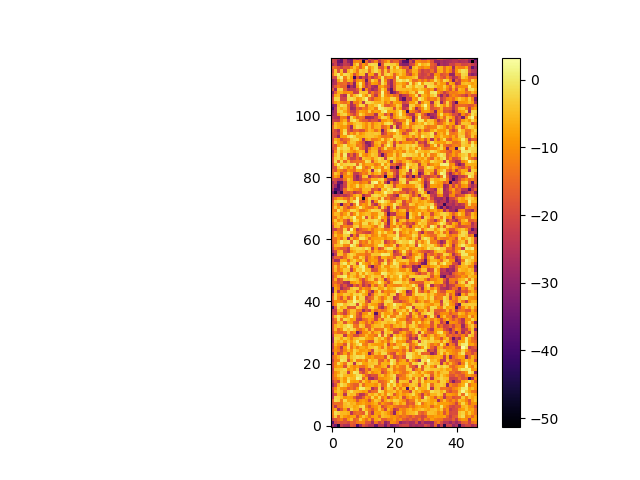

Source data for this figure (header and first rows):
-2.778942528601559303e+01, -3.383236045176336404e+01, -4.618164388041399349e+01, -2.231447669973339742e+01, -2.593823890639784224e+01, -2.654668423887217799e+01, -1.735151296838079205e+01, -1.936627536394725269e+01, -3.846320001969552038e+01, -2.798679366131138124e+01, -1.847218922923562090e+01, -2.118172620567770892e+01, -2.471864277232020157e+01, -2.444451541075486745e+01, -3.487375858856596267e+01, -2.357306770502793114e+01, -2.337937637264132462e+01, -3.303819282905217136e+01, -2.372217125492127821e+01, -3.254403855130335899e+01, -3.004142855227173925e+01, -2.707498020370938008e+01, -2.201013690341612516e+01, -2.093493521961674375e+01
-3.737503740557286136e+01, -2.078030070375503868e+01, -1.800070334131743266e+01, -1.855540922006715832e+01, -1.839921935149656562e+01, -2.029678796946303265e+01, -1.581927474080258023e+01, -1.683325861861923300e+01, -1.280916144739014584e+01, -1.096693875020299558e+01, -1.114636438259354634e+01, -1.808214877982282687e+01, -1.847627875331689751e+01, -2.667696968441713778e+01, -1.319098322000508183e+01, -2.123187783977959953e+01, -1.660850156169882652e+01, -2.961145223385094027e+01, -2.530541388239800327e+01, -1.024915261621421081e+01, -1.142275342394784232e+01, -1.539420788260122208e+01, -2.954090766199886176e+01, -2.554634105341740025e+01
-2.165316534577565122e+01, -1.787178070486205428e+01, -1.454485228451782319e+01, -1.132602173785159749e+01, -1.843137599051786069e+01, -8.807489892703895151e+00, -4.645895766083341982e+00, -1.600390978435121880e+01, -1.378885001008526601e+01, -3.378068603780848278e+00, -9.173520571880519725e+00, -1.433817033525441609e+01, -7.590130150088445049e+00, -1.955346015158433204e+01, -7.624074257404847010e+00, -5.754635848512590357e+00, -1.639507584722338507e+01, -1.675969314939195343e+01, -1.246903467463893200e+01, -1.131696134256910469e+01, -8.055225368671029784e+00, -1.371974857776096712e+01, -1.000958829313979948e+01, -1.662538239577050803e+01
-1.393169834282591424e+01, -3.233537048789351331e+00, -1.543909345039461023e+01, -5.350880299053416778e+00, -8.693261075013850814e+00, -1.141359195332460530e+01, -7.972913281457353563e+00, -7.723907457788802056e+00, -1.920354763869831416e+01, -9.619727065304466862e+00, -3.735395192218579297e+00, -7.258564620232075271e+00, -1.442112097125648162e+01, -8.302066662058763313e+00, -7.198421731096619425e+00, -1.500505612361525820e+01, -4.806194728920830883e+00, -5.821930500026905264e+00, -6.741501097275093279e+00, -1.010566217284253909e+01, -9.238540775197250809e+00, -1.201982872509776534e+01, -1.515698035891658435e+01, -1.259268742039814981e+01
-1.224001692699463817e+01, -1.424121117917317436e+00, -3.054271961242079225e+00, -5.280800300835534422e+00, -5.324704309289622906e+00, -6.685653862080592091e+00, -2.421974987184962913e+01, -1.547939787284879287e+01, -1.349230941395516581e+01, -1.468745811067428519e+01, -1.643052437637219398e+01, -2.346580958494576485e+00, -1.449208336713684808e+01, -2.422941845065534139e+01, -7.936738869396345208e+00, -8.543711428103261341e+00, -4.635136140782753600e+00, -6.350842975054699302e+00, -9.743663657302413128e+00, -1.565820259965248340e+01, -3.000255098542070442e+01, -9.904293913204645250e+00, -6.975496350114932298e+00, -1.286290737809934015e+01
-1.228719876559225455e+01, -7.210638885582762114e+00, -2.690485978704414549e+01, -1.728338429359649453e+01, -8.540477731162491537e+00, -2.098855145932335020e+01, -2.443980903352342082e+00, -6.916031553786613273e+00, -6.496000433936872653e+00, -1.845785374764995268e+01, -2.330547979220693122e+00, -7.789124320515067090e+00, -1.296403736847486776e+01, -1.728596301573709937e+01, -1.025584990109208938e+01, -4.289244543750074357e+00, -1.100089405498768436e+01, -2.071886907567891711e+01, -5.928826239446607360e+00, -1.120569303495344471e+01, -2.437096896917813282e+01, -2.006294697959560125e+01, -9.899434409579290772e+00, -1.214863244545600551e+01
-1.448025675964226089e+01, -2.326759508802396681e+01, -1.346757253055275072e+01, -1.261577269255907652e+01, -5.479942980847802403e+00, -4.238783016220700972e+00, -4.940995785957943198e+00, -7.739474482628900809e+00, -6.737133865618246453e+00, -2.765580879896510247e+00, -1.288884130293319386e+00, -1.231222221544548923e+01, -1.888785893745793842e+01, -1.166580552535410220e+01, -9.214952251641454595e+00, -5.218641632903039174e+00, -1.901785130992168149e+01, -1.476609296426022055e+01, -9.992667681770873500e+00, -8.274943791753802458e+00, -1.292688029861243315e+01, -1.489752892507530468e+01, -1.603659567431603250e+01, -1.491277214207978652e+01
-1.717415099699187664e+01, -1.399263829269692749e+01, -1.452683047755950341e+01, -1.368759136345321181e+01, -4.883344017623868716e+00, -3.264602903781788967e+00, -6.190466894564073286e+00, -5.419562370719834377e+00, -1.040922165573148384e+01, -9.064340538243305545e+00, -7.000713016722773574e+00, -1.006954800624994917e+01, -1.152036130787616131e+01, -8.662792706621031513e+00, -6.046893841554626725e+00, -1.577373822532821634e+01, -8.699933548138623962e+00, -1.290617989036365820e+01, -1.430002792884629770e+01, -1.687443796370271798e+01, -6.555171785538971285e+00, -4.406001179252347910e+00, -9.354389389538145139e+00, -5.914711419399237613e+00
-1.609016558497959082e+01, -1.500023806769939405e+00, -2.666737531216039514e+00, -1.239253286871319126e+01, -1.905719691932337367e+00, -7.567261496921576125e+00, -6.961627389874360361e+00, -8.850040660633105460e+00, -1.828549266707132404e+01, -9.811998149425168236e+00, -8.124182816194867485e+00, -1.069876014959688426e+01, -1.995417510145468043e+01, -9.918667096311368780e+00, -3.633354550647700520e+00, -5.680513523749082694e+00, -1.804351348595823268e+01, -7.667772412424862516e+00, -4.143304267869540425e+00, -6.793851905113278633e+00, -2.660669164436730405e+00, -3.116666278213701347e+00, -6.778804399914010403e+00, -1.083370865749124512e+01
-2.331394644541959593e+01, -2.675631851977235964e+00, -2.918076667389319923e+00, -5.446257265167679940e+00, -9.973402292958406079e+00, -8.202778008814092914e+00, -8.519157726008952380e+00, -1.630495526682665286e+01, -2.335461577373273201e+01, -2.283779659398383188e+01, -1.629150937602774007e+01, -7.968025464346388809e+00, -1.215721741725631233e+01, -2.100051686824620845e+00, -9.514144930843492887e+00, -2.111201862240221772e+00, -1.305047186317140451e+01, -8.394592718345418092e+00, -2.052269102542501145e+01, -1.156088070973456716e+01, -6.809524662139564199e+00, -1.012615745172539938e+01, -5.046195460259371934e+00, -1.939985755023191416e+01
-2.546158206100685462e+01, -1.815323005600251349e+01, -5.528813913562979465e+00, -7.056870038619035057e+00, -2.398346336372206622e+01, -3.714750941162785480e+00, -5.499666863332656419e+00, -4.725604501643244859e+00, -1.496765304714910094e+01, -2.475557162386122556e+01, -2.340939534295456070e+01, -1.510525286484285346e+01, -5.447586194537111126e+00, -7.208225247323136742e+00, -3.362434146969630167e+00, -9.886976563620272884e+00, -4.866443693325081199e+00, -1.114795789073903798e+01, -1.813875825064223957e+00, -4.711347643396105234e+00, -1.748438985271348756e+01, -1.034308311909072131e+01, -6.350149976572613042e+00, -1.005872884477181373e+01
-2.303067718275834252e+01, -6.964565249541152525e+00, -4.082264362824008508e+00, -6.377066226542834393e+00, -1.484973634400682840e+01, -4.510504995387209171e+00, -1.384193555475752069e+00, -5.154866268567465326e+00, -5.512419334502263624e+00, -6.863821803621005024e+00, -9.418229857249574621e+00, -7.961807906439180016e+00, -1.981009924438117764e+01, -1.505660055500530703e+01, -1.411857764258929038e+01, -5.053972356905220842e-01, -3.068862077130924071e+00, -1.130133815756144600e+01, -6.074949766885090696e+00, -5.911430174259900028e+00, -4.185921800813306781e+00, -9.794974333255627386e+00, -6.010807814491396783e+00, -1.311810597213457008e+01
-1.981870907230099021e+01, -1.059359127986962079e+01, -3.928877368165086814e+00, -9.576211654972755838e+00, -1.095444269415094141e+01, -1.716597097716613263e+01, -1.328629427807593366e+01, -1.640124239244086013e+01, -8.819788816836126699e+00, 5.452369995609089859e-01, -1.506149695596769311e-01, -5.273404933119277160e+00, -5.641037897961844294e+00, -2.551792355794797373e+01, -1.873966431372094732e+01, -2.430922411114670556e+00, -2.312162414485789697e+01, -9.790883092212359529e+00, -2.950418818074982408e+00, -4.848503947445984785e+00, -1.483447304272107736e+01, -3.687330822835158450e+00, -1.238381943725923051e+01, -5.802793525724458057e+00
-2.876655694216822567e+01, -1.919352727464308117e+01, -6.700851465939150486e+00, -1.375955437687399030e+00, -3.734402386076814295e+00, -9.915231364539328851e+00, -1.355289501586789314e+01, -1.634288778050094848e+01, -1.651151107278244723e+01, -3.556152924691620143e+00, -1.462385634112516541e+01, -8.436626772835234434e+00, -8.007587096338168564e+00, -7.952463647672565195e+00, -1.038948321388839524e+01, -4.061534394397235737e+00, -1.631418484842328454e+01, -1.242422502925350791e+01, -3.303638164934687982e-01, -6.242752258763220041e+00, -1.584980898646530578e+00, -9.922198205551273631e+00, -6.340300649887757878e+00, -1.273509793827242831e+01
-2.425075492523768617e+01, -1.532778258737581112e+01, -1.947946696962339885e+01, -4.445423543634369423e+00, -8.719363338758469695e+00, 2.179035472148186103e-01, -8.176147708283794557e+00, -8.925120049666656286e+00, -7.696848874604590662e+00, -1.490771533588688236e+01, -4.061709424521339429e+00, -8.613659262888816670e+00, -1.267196683654612244e+01, -4.911198257442071835e+00, -5.750239913614036524e+00, -1.635567513371572446e+01, -1.518231258794918048e+01, -1.268931453646071361e+01, -6.759327062351848880e+00, 1.031703193720411971e+00, -3.167186488840567193e+00, -2.071163936743148071e+01, -3.791797674501016235e+00, -4.755455503131262418e+00
-1.778418661530437461e+01, -1.263139461004735686e+01, -8.530645130789590525e+00, -4.701121752162779721e+00, -9.592082847548082825e+00, -1.914347310719663797e+00, -5.359576625028527275e+00, -5.788452371108354200e+00, 1.358480629249076754e+00, -2.838297342409439872e-01, -1.562161107302557994e+01, -7.340478237425712038e+00, -2.643229767478446490e+01, -2.777091233406874338e+01, -2.052200021821501608e+01, -1.075912541750363616e+01, -1.079478111173470012e+01, -8.436687043326426050e+00, -7.361487037982918480e+00, -5.119093892804109203e+00, -1.901873690384490168e+00, -2.575260252500548219e+01, -1.152202849995579648e+01, -1.248748292586915198e+01
-1.784135134568127867e+01, -9.793601916861812029e+00, -3.887545324045210027e+00, -1.586563436933051463e+00, -5.462313321804610489e+00, -6.648249124554315159e+00, -7.024042337807597569e+00, -5.326454708586581432e+00, -9.761097565410605803e-01, -6.654889969392190352e-01, -6.994844897342699319e+00, -1.607363110927359884e+01, -2.194404073693605994e+01, -1.812552534909617208e+01, -1.916816719446782358e+01, -7.338270853954005801e+00, -4.872354231325841667e+00, -1.087862885517726852e+01, -6.910433760352352905e+00, -3.422496298530304237e+00, -1.605945626468033849e+00, -1.869811464751394681e+01, -1.502503861844611421e+01, -1.235123777296279357e+01
-2.023811760162382711e+01, -1.061170077567536651e+01, -7.818804502239573573e+00, -2.570535905096798857e+00, -3.834481105065377093e+00, -2.213308695943528903e+01, -7.352498855260517274e+00, 3.261811949508560543e-02, -1.235197511798929337e+00, -1.489413820378227449e+01, -2.043450730497855261e+01, -1.272324024706843737e+01, -5.164423194439821785e+00, -1.138910101098043803e+01, -8.246697276281455657e+00, -6.706866032656685128e+00, -1.961445951321056924e+01, -1.547302997397898672e+01, -8.653026453635428439e+00, -4.506561094363788378e+00, -9.874133604989360435e+00, -6.502640249887541302e+00, -1.088730291385726545e+01, -1.427318526010297184e+01
-2.149556317857256005e+01, -5.079733808129088146e+00, -5.036559258032287545e+00, -3.510731066133597977e+00, -2.199379356811800079e+00, -1.032425866800255676e+01, -7.348413957163399068e+00, -1.069848174578189060e+01, -4.103027415358322827e+00, -2.396967626227117165e+01, -2.160058883335369018e+01, -1.209546487117863478e+01, -1.802438000795724449e+01, -5.621856453393448305e+00, -6.997747487606327255e+00, -8.471712402272309816e+00, -1.533004787519511325e+01, -1.393348953657297784e+01, -4.256094275380707614e+00, -3.108309355362710580e+00, -1.303924775717021411e+01, -1.019197081685069861e+01, -1.278977271108557545e+01, -1.372787562067733091e+01
-1.987183176231750537e+01, -9.806036606792474686e+00, -7.702377275058561068e+00, -8.537903799611344269e+00, -1.903089763545625601e+01, -3.877749867648644155e+00, -8.217098256324975480e+00, -1.127363182052039825e+01, -8.306964451806829075e+00, -1.319587483151219587e+01, -1.463702370945232190e+01, -9.603347104682582014e+00, -4.226642648531595547e+00, -2.333601990971271967e+00, -1.273902139287029911e+01, -1.116626799843564832e+01, -7.164338356635862937e+00, -5.589868278220013309e+00, -2.147331211433286313e+01, -4.582747758051115561e+00, -1.212733408928198919e+01, -6.358425976727735573e+00, -1.213615623202655414e+01, -1.355694646256267966e+01
-1.948731450732003978e+01, -1.117148155565105938e+01, -1.836948805770261872e+00, -6.224749348960747497e+00, -1.358743732427286588e+01, -1.647775158175674992e+00, -3.370946207218481483e+00, -2.483737432169998982e+01, -3.496534991627400224e+00, -1.475490615216073387e+00, -7.646342765457649016e+00, -8.084133089128897609e+00, -4.551185537130882253e+00, -4.480998473204959254e+00, -3.152361729495865461e+00, -1.487691060911979690e+01, -6.463703800214872786e+00, -6.508444128321948519e+00, -7.242452018120268953e+00, 6.627902162680500142e-01, -3.515990490877467067e+00, -1.140508389860757710e+01, -6.752274205965656861e+00, -6.944209562251620227e+00
-2.266961842768681734e+01, -1.230484032578430487e+01, -1.149595715499838811e+01, -3.633054856644835628e-01, -1.375271934136871543e+00, -1.889301588844063673e+01, -7.464164667109476348e+00, -1.962727974915063456e+00, -1.170145420032064010e+01, -1.186833503013079394e+01, -8.175295608495586563e+00, -1.301877154829760030e+01, -2.757311025923890213e+00, -6.488007044031707693e+00, -3.795610849405738563e+00, -1.548367251756420693e+01, -1.639468690715620980e+01, -6.603228456891756082e+00, -1.401137586396446544e+01, -4.187528869512948670e-01, -2.785851548061889282e+00, -1.650986560997484176e+01, -9.867045164422897585e+00, -6.819620876128356102e+00
-1.835574623692711427e+01, -1.159466757251814428e+01, -6.178054634432267100e+00, -1.717397080831466027e+00, -1.292221587802283800e+00, -1.296229501131531592e+01, -4.664484388216205701e+00, -2.330129374761322314e+00, -8.843847459341863670e-01, -1.894563717482729226e+00, -1.062099971997251702e+00, -7.857824208629564211e+00, -1.053928204581084493e+01, -7.657920515864819144e+00, -1.258836698106931173e+01, -1.230445658611628801e+01, -1.145767214846340210e+01, -1.921675998883309688e+01, -2.304995453386315951e+00, -9.536315593686413905e+00, -2.025855932808180171e+01, -1.691078557231504931e+01, -1.329538247922278060e+01, -1.816736469240834850e+01
-3.079431026840670427e+01, -7.655733650528899759e+00, -2.065162261695126489e+01, -1.700337162483685560e+01, -8.226743008403728297e+00, -1.633451061734924892e+01, -7.859794562425048703e+00, -1.973613893615500325e+00, -9.103084168209093718e+00, -8.429743599268279652e+00, -4.524258297960920494e+00, -7.366440464983625702e+00, -3.088086530553992759e+01, -1.560391159479618395e+01, -4.777077327160180076e+00, -8.391502699889644035e+00, -1.876901600875123144e+00, -1.878230255235220580e+00, -1.240802539883689448e+01, -1.761792282994825243e+01, -1.999682569269793930e+01, -6.460922026258040241e+00, -9.885171538785234802e+00, -1.356998406803875312e+01
-1.924739545964220611e+01, -9.997631835720810045e+00, -1.229358835810887740e+01, -1.920324566302667080e+01, -1.161132500801538292e+01, -5.486848731862524531e+00, -1.002647256668685749e+01, -2.443112186475378422e+00, -4.764979822802466458e+00, -9.115578501308572612e+00, -8.332268828105046765e+00, -7.022543209234997086e+00, -1.100883710674827221e+01, -2.019256175339994286e+01, -2.752818213855796614e+00, -5.028083485170114386e+00, -3.015941238791949974e+00, -4.993589786731241986e+00, -1.023593672170628821e+01, -1.151615300230076144e+01, -1.191878968699839803e+01, -1.340664229409507691e+01, -9.335893550584184908e+00, -1.564930637026994731e+01
-2.321570020377238919e+01, -9.242993769571690166e+00, -1.323646299234171586e+01, -2.486751289048678260e+01, -9.571676486336883727e+00, -1.517018233305459152e+00, -1.388224087695529363e+01, -6.277174667522011475e+00, -1.230920648681543739e+01, -6.657427832860776107e+00, -6.979771325486321842e+00, -1.011738896587995029e+01, -4.566129219659265992e+00, -4.013121845806071342e+00, -2.016299229317056074e+00, -7.165546711111842271e+00, -1.381935556607441029e+01, -3.626072239918526563e+00, -1.248062628160971244e+01, -9.233216648055066145e+00, -2.494394785893655708e+00, -3.036798521120682715e+00, -7.757697934067446788e+00, -1.066402993466590843e+01
-2.188450673335715990e+01, -5.641383766014051560e+00, -1.012141926239395140e+01, -1.088204664176837255e+01, -1.823771083243329016e+01, -1.514706810216889243e+00, -1.207171706108557352e+01, -6.950292728817536236e+00, -2.286596086703646780e+00, 3.954527523047173809e-01, -1.144789388179631118e+01, -1.331593088302305894e+01, -4.876929356343471689e+00, -7.472313055424761430e+00, -8.741364652144156366e+00, -8.933732633195264228e+00, -9.706462066615671347e+00, -3.065014083009525603e+00, -2.109601939441629881e+01, -1.047569752954098021e+01, -1.440955515585998370e+01, -6.499277488699229721e+00, -6.332342794006558861e+00, -1.240198137109217225e+00
-2.745905235747905593e+01, -3.709204025022772022e+00, -6.372446078548675175e+00, -3.787147442882052850e+00, -9.325686411551183497e+00, -4.128208761528190607e+00, -9.019174497468876339e+00, -4.081983602627000884e+00, 3.932865033549780565e-01, -7.708836016580407069e+00, -8.351335967287944584e+00, -1.389539888559708913e+01, -1.958403818455261103e+01, -1.958428661376114022e+01, -3.345333948133513147e+00, -6.765335945665987616e+00, -1.160035535165243381e+01, -7.309020487245945219e+00, -1.379269829373683720e+01, -5.837338331616997777e+00, -8.684063240474227952e-01, -9.114344823245790650e+00, -7.340557411329557524e+00, -9.378406712042540505e+00
-2.757422874463522433e+01, -2.343797158271887504e+00, -3.009624431701957814e+00, -7.724963451494145872e+00, -2.942510578547805178e+00, -6.056847544700327823e+00, -1.264858838516979844e+01, -5.535027410785000157e+00, -4.657153708230225675e+00, -2.315449505715355905e+00, -2.407014222721067132e+00, -7.113697256826516657e+00, -9.074230590666893193e+00, -1.046639021472950049e+01, -2.600310419908685944e+00, -6.730991017809286880e+00, -3.026944449415270633e+00, -9.438235284496851563e+00, -1.628055588963225375e+01, -8.839117949957072895e+00, 6.870182753876599158e-01, -4.113986700103166250e+00, -2.154779050062786805e+00, -6.172717452393206017e+00
-2.356960590364423069e+01, -4.790600220495695893e+00, -4.294196460716801056e+00, -4.134234741703906479e+00, -2.315116784475508638e+01, -9.349804497807594927e+00, -1.211621249539520662e+01, -1.894834602724508343e+01, -1.940838273275873860e+01, -1.261599196174786108e+01, -1.128726215018820511e+01, -5.221508573497478878e+00, -1.040821677764123088e+01, -1.067036137472645763e+01, -1.459247464379931003e+01, -4.374608889117540533e-01, -1.636449808078147328e+01, -1.232314367304117253e+00, -1.256041840754170735e+01, -2.438968954179196658e+01, -3.885783729883256044e+00, -7.937756214427084345e+00, -4.937011210706467423e+00, -9.441289397476605671e+00
-2.088011139718586762e+01, -1.126269645342213011e+01, -1.565280498144438148e+01, -1.600735362696797282e+01, -1.321553950569849079e+01, -4.078848546959656041e+00, -1.310685849397991021e+01, -9.423853981897240217e+00, -3.238947896825357020e+01, -2.225029814692154773e+01, -1.094318637519481641e+01, -1.029549184739749990e+01, -5.194059653727971515e+00, -1.303410996687500223e+01, -6.878935866232573915e+00, -5.056843560776586699e+00, -2.053673705323696197e+01, -3.417675889226281516e+00, -6.127875066504905988e+00, -4.115369213535868376e+00, -2.027621022162629316e+01, -2.053969137881939488e+01, -1.122865673876821546e+01, -6.669955705377499378e+00
-1.848400125265887795e+01, -5.401445221755027504e+00, -1.555445385778522294e+01, -1.022875621127474588e+01, -1.044914174118817041e+00, -4.286789119058501463e+00, -8.615786565731852198e-01, -3.489697684578043191e+00, -1.192712963942260451e+01, -1.473704222558550470e+01, -9.359437120780260244e+00, -4.973182103680032995e+00, -1.715592110910210621e+01, -4.469187463428120566e+00, -1.385415164104809449e+01, -1.298507454086932356e+01, -1.321952149876409699e+01, -1.871367744592000948e+00, -7.697432696558998089e+00, -1.267239877458415087e+01, -1.681821363161896699e+01, -1.743678021032849657e+01, -2.235168395176886236e+01, -1.756158661081863670e+01
-1.797612083980526876e+01, -6.430241915584534951e+00, -3.569358892387655136e+00, -5.601555357632495458e+00, -2.577535180179888918e+00, 2.623303816466238669e-01, -1.687842240467776422e+00, -1.299487660330060024e+01, -1.454663560479455242e+01, -3.211699840173360965e+00, -4.854303631701739619e+00, -1.709044320970789599e+01, -1.632071721738337899e+01, -7.532640015619298524e+00, -4.959908737627072739e+00, -5.261643785827468278e+00, -3.031880896546814252e+00, -1.071679787753611457e+01, -9.401584336281437970e+00, -1.524064189582809448e+01, -7.065503360514436615e+00, -5.406977394003716242e+00, -7.179361730085329185e+00, -3.582682473510710786e+00
-1.810039463240071456e+01, -1.615856584466976642e+01, -5.865054942875676858e+00, -4.635634075006454857e+00, -1.805015231005459952e+01, -6.655690469542529186e+00, -8.354696426649590890e+00, -1.735417782571970591e+01, -1.917965587029955543e+01, -7.178246121880105690e+00, -8.966033399268219739e+00, -1.517030983322278459e+01, -8.300561947052178979e+00, -1.700256111454575603e+01, -8.374298179222464000e+00, -6.026268699393985351e+00, -3.510762693399356760e+00, -3.603583004980110083e+00, -6.195016697009813278e+00, -4.230828489749943522e+00, -2.864080550235131195e+00, -9.517173151403499176e+00, -6.757709526874266182e+00, -3.027694524432132717e+00
-2.042817586046074041e+01, -1.299682284894640460e+01, -5.921543436258280835e-01, -1.353716271022765305e+01, -1.965213003527043201e+00, -3.831543682050994271e+00, -9.072956387115429067e+00, -7.554366052158387745e+00, -2.204835735532419960e+01, -2.391486325833415094e+01, -1.556561082785032823e+01, -1.370055176161350374e+01, -7.669217493638401884e+00, -1.042241143210462440e+01, -2.131022172013873472e+01, -7.772838870128550681e+00, -1.566484814737425069e+01, -3.354641705403734520e+00, -3.281555097301880330e+00, -2.640001374899858977e+00, 1.857073745117906682e+00, -6.579264051105272237e+00, -1.094328791273747647e+01, -1.052444866552751712e+01
-1.659594826606713625e+01, -4.985001028557195291e+00, -5.352947044649648545e-01, -4.106215451298555585e+00, -1.051358439102585685e+01, -5.461336043218735448e+00, 1.561575675011309894e+00, -5.731712093383700690e+00, -1.761185579397245249e+01, -1.981626494227820956e+01, -7.878455676273708796e+00, -5.574207451171799832e+00, -6.824087262371475227e+00, -6.839097846634518696e+00, -2.339559257836159389e+01, -1.575499861218059472e+01, -1.658328292505766743e+00, -8.640381181846370495e+00, -1.865968878707221723e+00, -1.224778343524178226e+01, -1.147784803077344939e+01, -3.360365065315556343e+00, -4.865319869993558477e+00, -7.513355668067518423e+00
-2.074912017080730209e+01, -2.146817984827766068e+01, -1.014393696722032345e+01, -1.503904400077077774e+01, -2.127569068996636759e+01, -1.144175438717671689e+01, -4.436266959550157374e+00, -5.640104793356108814e+00, -1.579527393291330384e+01, -2.193975501748513324e+01, -1.053856129823792998e+01, -9.430054125867190606e+00, -3.056387064233924811e+00, -7.785040420766407010e+00, -3.717898468361375564e+01, -1.378665303358772931e+01, -3.740915466997561722e+00, -8.508369457489038723e+00, -8.493231811257855313e+00, -5.567825606303147268e+00, -1.350710708857014986e+01, -1.249517965257264507e+01, -5.052321157750120362e-01, -7.714753927534897748e+00
-2.280620730560750431e+01, -2.247846428929515028e+01, -5.285852514182407091e+00, -4.774832038098922204e+00, -2.021590958701601082e+01, -1.103502485709753778e+01, -4.573055561903878186e+00, -4.576374431333971593e+00, -1.284905202797487078e+01, -1.245898509989134162e+01, -2.655533801874817001e+01, -1.764770071916986893e+01, -2.110569389240536964e+01, -7.271392235347700073e+00, -1.476592003112144269e+01, -1.090329370053628999e+01, -1.444104701132938651e+01, -1.211672781639235197e+01, -6.316458815089487366e+00, -3.887714146929355685e+00, -1.626516678378445135e+01, -6.411495958183830446e+00, -6.360102406727784263e+00, -3.299801029669260810e+00
-3.888325639443242920e+01, -1.822192809231961164e+01, -1.757537385562683241e+00, -6.648456997286481318e+00, -4.444157378149572679e+00, -1.851727815519560494e+01, -1.636070800923678448e+01, -1.689326750641830444e+01, -2.728981701334985743e+00, -4.265969663192122674e+00, -1.330714320822267815e+01, -1.711179296841664410e+01, -2.817591173352728795e+00, -1.320732653325144001e+00, -6.776943783084600881e+00, -2.244218385939609561e+01, -2.718151987429921590e+01, -1.595728598391851705e+01, -7.405387723477785400e+00, -4.727380358774714075e+00, -1.763172578921577083e+00, -3.803240165052048649e+00, -1.290577156769275469e+01, -1.039314207967717252e+01
-1.730672157077331974e+01, -9.257724430847504848e+00, -1.051862176559206441e+00, -1.357025967591041216e-01, -4.854928466111355867e+00, -2.543049485856603287e+00, -8.611934608048466000e-01, -1.351502468031339221e+00, -1.906494123435697929e+01, -1.549421463887570294e+00, -7.500486899425357734e+00, -1.386653897780621136e+01, -4.861793919581733903e+00, -7.766698065892851943e+00, -8.383814076037724661e+00, -1.772869183757046585e+01, -2.192231501840122121e+01, -3.164087618821383341e+00, -7.322204941509056653e+00, -4.991758583551757056e+00, 1.006554180641454410e+00, -3.831482565796429540e+00, -4.134363936077830814e+00, -8.411405440238089781e+00
-1.825192417531252076e+01, -9.784180627904296657e+00, -1.002675834356488949e+01, -1.133641642580829867e+01, -1.464619542342149749e+01, -3.392513205330693005e+00, -4.081605946620904035e+00, 1.806686686083135651e+00, -1.007594814006588457e+00, -3.988272438819663535e+00, -3.687627403920290536e+00, -1.622945695560757784e+01, -2.376803055183120961e+01, -5.428743372022246660e+00, -5.150830649718498577e+00, -7.139850692794418308e+00, -1.249584218987318529e+01, -2.652870346717435712e+00, -1.441463685964769814e+00, -2.880697588244422569e+00, -1.630083090400193413e+01, -1.765829052489983297e+01, -2.068351623976023745e+01, -1.548821878742591629e+01
-1.580374666579704268e+01, -2.566457452315376475e+00, -1.229574753388764918e+01, -1.837057175351645100e+01, -6.402132109187961717e+00, -1.788526375059787910e+01, -1.030508857884146323e+01, 1.256852996080406459e+00, -9.704647390097706605e+00, -1.900073308283405593e+00, -2.313792381738419390e+00, -2.196933928674832259e+01, -1.722455452243541174e+01, -1.368240224572925889e+01, -3.357906235123960137e+00, -8.899265825562890697e+00, -1.479511267126984997e+01, -8.933345029655349379e+00, -3.020863812050258446e+00, -4.613412478641125247e+00, -2.517250671477602708e+01, -2.128263712391259332e+01, -1.147297483479077940e+01, -1.126837830112774697e+01
-1.870314702590599865e+01, -2.801179197214374916e+00, -9.868051688166538327e+00, -8.494832942892919903e+00, -3.802807284717429681e+00, -4.651130955936283229e+00, -7.848008146990490985e+00, -2.132634730003716506e+00, -3.536581223613728397e+00, -1.652755040410089693e+00, -6.076229602791556772e+00, -8.418009158600206376e+00, -2.662596076413333535e+01, -1.606460016909827715e+01, -5.714616837103505986e+00, -2.871308614177680241e+00, -4.567309156945599469e+00, -6.874789281769944971e+00, -1.214751316096654143e+01, -3.385990029369425169e+00, -3.292760763803424418e+00, -2.262041604374054415e+01, -1.225843879603393560e+01, -6.750587220808993649e+00
-3.448280917743147000e+01, -6.076547790404568161e+00, -2.309154572160160868e+01, -1.185704802448873707e+01, -1.440280049050761413e+01, -4.066568609753833385e+00, -4.325357187435058037e+00, -4.463901291241716862e+00, -1.575194123711953154e+01, -7.290473196475575790e+00, -1.851707632023153138e+00, -8.226648894719044591e+00, -1.780407763411922772e+01, -2.772908657596027382e+01, -1.039783904310501939e+01, -2.001398953244856393e+00, -1.627050912879130351e+01, -1.013635796739518824e+01, -1.181743180464294340e+01, -9.432609470165060017e+00, -8.198369958925363576e+00, 1.516393522530159910e+00, -2.086745521707772166e+00, -7.356611547062636980e+00
-3.503958258425936378e+01, -7.414388837018961453e+00, -1.198061010931537140e+01, -2.720667938937630481e+01, -2.139790783191843815e+01, -1.774717070230273563e+01, -4.628406270423381486e+00, -2.372116754269123717e+00, -3.330166960594901582e+00, -1.495095771916457217e+01, -7.854996359379764925e+00, -1.195715095634849234e+01, -1.383944160310631233e+01, -4.358437659497224281e+00, -2.749646364956500832e+00, -8.373221255420489229e+00, -7.304917802284842665e+00, -2.610231511642186586e+00, -8.562394897838149888e+00, -6.189334782524175793e+00, -3.751597649129212453e+00, -6.374723590095137116e-01, 1.537227823203460575e-01, -1.851280599799751236e+00
-1.737876122049251393e+01, -9.480840390061507250e+00, -1.393902278033015030e+01, -2.372695690479787700e+01, -1.766265172024178653e+01, -2.504806919811965216e+01, -2.835994038828311048e+01, -1.562594375675943326e+01, -2.061899865990676872e+01, -1.264808548296026913e+01, -2.370781688900243722e+01, -1.807637766133715829e+01, -2.422774618348393361e+01, -7.823456362968319588e+00, -1.542351092512493516e+01, -6.899650144374494865e+00, -4.919753134763594105e+00, -1.897992669058684356e+01, -8.623087951359824643e+00, -9.688869335206968358e+00, -1.177009047556606625e+01, -1.208329857888541170e+01, -1.099811488554436956e+01, -6.074716983001052562e+00
-1.650114024208176389e+01, -1.400361262762359260e+01, -1.866778465972561207e+01, -1.746800428105811420e+01, -2.427013788030338759e+01, -2.678286021772009207e+01, -1.009396147209162997e+01, -8.494401141496609853e+00, -5.673659487363322818e+00, -9.911578455925024400e+00, -2.227680844923292369e+01, -1.673514364812744759e+01, -1.320265449878145425e+01, -1.059543594674750899e+01, -5.739184224035422055e+00, 1.550748752102383832e-01, -4.330193278236113663e+00, -1.157123245362047292e+01, -1.982035669590871763e+01, -1.022071100444912872e+01, -1.773043234334339635e+00, -9.205474165981520906e-01, -1.306641989324567321e+00, -5.337166650334794760e+00
-1.868567365492745935e+01, -6.559973173866872287e+00, -1.963593133238119748e+01, -1.556070143635016834e+01, -3.583168374289377844e+00, -4.852287751732066390e+00, -1.681941377305046004e+00, -2.723350617873792512e+00, -4.908972023773308102e+00, -1.328770133457489067e+01, -2.020903879299549288e+01, -1.152217807734237809e+01, -4.237873885847934119e+00, -2.701912691747812456e+00, -1.423301629511434285e+01, -3.661795392208799793e+00, -6.591298963827649793e+00, -2.465102409547406381e+01, -1.451799568774097438e+01, -7.182991555298791297e+00, -8.079831357322827756e+00, -6.027106210615855275e+00, -2.367554788909242092e+00, -1.085015524568100354e+01
-2.042259874538003572e+01, -1.193179960919930593e+01, -2.901499372461752380e+00, -1.231480748613868137e+00, 6.812523278019735340e-01, -8.756716435970652412e+00, -4.074322381940654658e+00, -6.531257194025768875e+00, -1.180226651755611478e+01, -5.245664001750911964e+00, -2.168952913141110717e+00, -1.167173779828772240e+01, -6.735291135435675258e+00, -2.869150482481707787e+00, -4.778412913764884529e+00, -4.636209616037100467e+00, -1.357444999154842691e+01, -2.192976041624727479e+00, -9.315609184693416367e+00, -3.441132706643559747e+00, -6.808564852885222507e+00, -6.127011317461627193e+00, 8.793649686629322337e-01, -7.950754802884309136e+00
-1.766316429196248805e+01, -1.258632458322674275e+01, -1.065757801603019672e+01, -1.750325435140284114e+01, -4.210073683873318373e+00, -1.239962491489262675e+01, -4.818816543218721549e+00, -4.353454101684378408e+00, -1.081179449453977703e+01, -2.503919020916219207e+00, -8.498155353380120403e+00, -1.708288166463129532e+00, -5.221283637944851286e+00, -5.117885113446147827e+00, -9.529461053784096691e+00, -9.227538287723836774e+00, 4.939891531464173369e-01, -2.414990688804949104e-01, -5.176360266504840268e+00, -7.163140399217392762e+00, -5.206713768514640961e+00, -2.456653192028110499e+00, -1.771962737800917065e+00, -4.489936799859786554e+00
-1.567368750678775235e+01, -5.528783911198498657e+00, -1.357006405466071541e+01, -8.792694661820512181e+00, -3.362316998828962955e+00, -3.911613643112307415e+00, -2.239183648034086360e+01, -1.033552640415815560e+01, -2.383767016309167985e+00, -3.992762144752400211e+00, 6.380618566792439772e-01, -5.855321291842385811e+00, -5.704085339408095479e+00, -1.988631267087938781e+01, -1.840446800746839884e+01, -8.969432260665129775e+00, -5.412254084102992024e+00, -4.402613339734795517e+00, -9.667096675490039814e+00, -7.657862570240045130e+00, -6.115279747724913229e+00, -4.510504670522170301e+00, -9.663732191207248690e+00, -1.055646417292795292e+01
-1.499365561666325064e+01, -4.221904018589166085e+00, -1.311430655972660908e+01, -5.181643835650831420e+00, -7.972612336182915982e+00, -1.385280085719454435e-01, -1.568018739472550926e+01, -5.120783597693707279e+00, -6.475541934824007306e+00, -7.702572710500648068e-01, 1.397907839924340312e+00, -7.716645496390910353e+00, -2.140656655695761401e+01, -3.252832318489937080e+01, -1.565850862127239296e+01, -9.989547751091482297e+00, -3.029285716257531291e+00, -9.164107376040124819e+00, -1.000073873824534054e+01, -3.543487754791821764e+00, -4.387212237127950942e+00, -2.071944035620037372e+00, -1.133843600714141964e+01, -2.322194262591266778e+01
-1.572785298686174826e+01, -1.232476724349895036e+01, -1.621983703051940751e+01, -2.868244849775045680e+00, 2.316888006079532158e-01, -8.157662716323335061e+00, -2.066764318935105038e+00, -3.769610576146221526e+00, -2.047239246172034655e+01, 1.006580207401617466e+00, -6.139456508491424103e+00, -9.434935229822304592e+00, -1.373976605140845741e+01, -5.384393768845637140e+00, -1.088889885051143835e+01, -1.709920855617674817e+01, -4.723113085017765833e+00, -1.019817438826034622e-01, -1.407467905312937262e+01, -7.246200848315387688e+00, 4.663205688745831745e-01, -2.080565892196204913e+00, -9.212653964723703126e+00, -1.099767822049253319e+01
-1.910074488233782830e+01, -2.673247058797344522e+01, -2.604704762141903984e+01, -6.373383392936156966e+00, -7.043912098892375795e+00, -1.583444089598255644e+01, -6.057992797680132213e+00, -2.822462207082821806e+00, -7.023051745118253031e+00, -1.005185731585882181e+01, -3.654228321213638608e+00, -2.025814318465978658e+01, -9.990468520754392401e+00, -8.211081038081948336e+00, -9.091741224292825052e+00, -2.019851526292073629e+01, -1.812070927002951848e+01, -3.578913276056349790e+00, -1.691762777684893848e+01, -1.113494344618498744e+01, -9.207075620025746421e-01, -6.145080942001480473e+00, -4.394632386862207696e+00, -3.201400450904938744e+00
-2.466824272956229436e+01, -1.583779621176408092e+01, -1.557290667397224837e+01, -2.029633300644574234e+01, -1.334516333978733549e+01, -5.037518560847090043e+00, -3.340079985944748309e+00, -1.072227365233571028e+01, -1.252363344628814446e+01, -2.594931627219629444e+00, -5.951522577356329613e+00, -1.810555117906568512e+01, -1.129911040094364161e+01, -7.304624744030403960e+00, -1.138002140064288348e+01, -2.107104677513521906e+01, -6.405129688899710239e+00, -6.880095435844038043e+00, -1.133304559194321115e+01, -9.957998613487864858e+00, -1.550687748036731328e+01, -5.206293291991580752e+00, -6.166700199344710143e+00, -2.809648726549563946e+01
-3.645914720950889887e+01, -2.403315800754268139e+01, -4.720145471543951921e+00, -5.176283945158929534e+00, -1.412531808086075458e+01, -4.666865685143124942e+00, -2.364120315589714583e+00, -4.570261472570010142e+00, -1.073558338339520901e+01, -1.138489324940798575e+01, -1.115104703478263914e+01, -1.488386227521960592e+01, -1.336715648583533778e+01, -4.097195088551202957e+00, -4.525671176474569180e+00, -3.856659145722060700e+00, 5.704816051800618570e-01, 9.218951243477632729e-02, -5.486931051015745409e-01, -7.584059534617574094e+00, -2.030573310267975629e+01, -1.959709663395107526e+01, -1.621696949264212506e+01, -5.266957658518467866e+00
-2.532246601822372156e+01, -2.016524741031545531e+01, -7.198058199862172657e+00, -5.464913871544052171e+00, -1.995333888197987093e+01, -2.337416228406284091e+01, -9.817981629562755330e+00, -6.954665727049428092e+00, -3.634590228437009962e+00, -4.848978030283388918e+00, -4.990961748806789444e+00, -1.329901816637881140e+01, -5.128701258541230601e+00, -1.477564540838204721e+01, -6.223022903418274687e+00, -1.023719430809262931e+01, -8.389477122763208783e+00, -1.121516138949672126e+01, -5.882210099842884787e+00, -6.791784406619214565e+00, -2.500260375155555082e+01, -1.916075630869367785e+01, -9.636677647507452704e+00, -8.715192047236388628e-01
-2.085444034426718574e+01, -1.078961159987332863e+01, -1.354546748969985259e+01, -1.740741460366932003e+01, -1.748497687164829983e+01, -2.336416734457460009e+01, -5.138486130920795425e+00, -3.739277993438252512e+00, -2.442857456978801967e+00, -1.913921942220845551e+00, -3.602115003892304657e+00, -5.516911520155876048e-01, -3.279060252559210298e+00, -2.201974865842633022e+01, -8.217111025241035094e+00, -1.904496525835705611e+01, -1.525584446101748171e+01, -3.048812703856350836e+00, -7.366326273101181377e-02, -5.652608658517435103e-01, -5.151128981002949914e+00, -1.108642162626552263e+01, -5.573006081862042826e+00, -6.147729965203963864e+00
-1.806806314942630820e+01, -6.005105421795978060e+00, -4.832899239967133553e+00, -2.941140247964624255e+00, -1.106318643158222592e+01, -1.200407074284245823e+01, 9.087851152609396355e-01, -1.469417521352429423e+00, -1.025511946999388613e+01, -1.987153976292901447e+01, -1.329992858603405104e+01, -1.067008036438237006e+01, -1.128589060608581995e+01, -1.229084768191102306e+01, -6.620791474184244407e+00, -5.176319593521696572e-01, -6.435980559806936396e-01, -9.685032083010746362e+00, -1.252914090059773855e+01, -9.710669683407729735e+00, -2.959807809325416539e+00, -2.179653517078124736e+01, -9.470392736562187608e+00, -5.322625754024096878e+00
-1.595124073740053383e+01, -1.362029344390564489e+01, -5.745946292939439815e+00, 8.344774062084063804e-01, -2.393366238251643185e+00, -1.118541583833797093e+00, -1.509076118126882982e+01, 8.405596234469882300e-02, -2.368207267347816281e+00, -1.497232359950218594e+01, -1.080780775593385101e+01, -1.346311964575963138e+01, -4.252292936480525753e+00, -1.094472066479616146e+01, -5.869866268100114581e+00, -6.638326711479733078e+00, -2.227541777354411945e+00, -2.218211779300629871e+01, -1.714981778431895520e+01, -1.159121102074577436e+01, -1.513813488999786827e+01, -3.753104312987616265e+00, -1.251337319750127852e+00, -3.356918146066323327e+00
-1.494476558953283352e+01, -1.378347953587995001e+01, -8.491039530351145004e+00, -1.474328280934321889e+01, -4.996237208201663726e+00, -2.761126005604467792e+01, -5.506158501892267410e+00, -1.378771465506854632e+01, -1.047876762694030717e+01, -4.442127830618414763e-01, -9.821062660096190333e-01, -5.448108252890494718e+00, -1.519046396116022102e+01, -8.944100690236371776e+00, -8.227532897326611305e+00, -7.451756502246292158e+00, -6.853214524029019650e+00, -1.074002478501572355e+01, -7.477802927786663112e+00, -7.473875528747316643e+00, -9.760259831618813831e-01, -3.555441022268863716e-01, -7.849770603285229242e+00, -4.673099811047979557e+00
... 58 more rows
